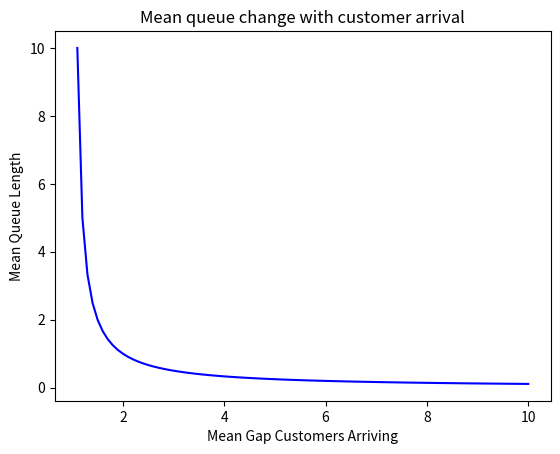

The matplotlib source for this figure:
import matplotlib.pyplot as plt

def theoreticalMeanQueueLength(alpha, beta):
    if alpha == beta or alpha == 0:
        return (-1)
    else:
        return (beta/alpha)/(1-(beta/alpha))




xaxis = []
yaxis = []
for i in range(11, 101):
    xaxis.append(i/10) # put on the xaxis the mean gap customer arrival
    yaxis.append(theoreticalMeanQueueLength(i/10, 1)) #put the mean queue length on y axis

fig = plt.figure("Queue Improvement")
plt.plot(xaxis,yaxis, "b-")
plt.title("Mean queue change with customer arrival")
plt.xlabel("Mean Gap Customers Arriving")
plt.ylabel("Mean Queue Length")
plt.show()
